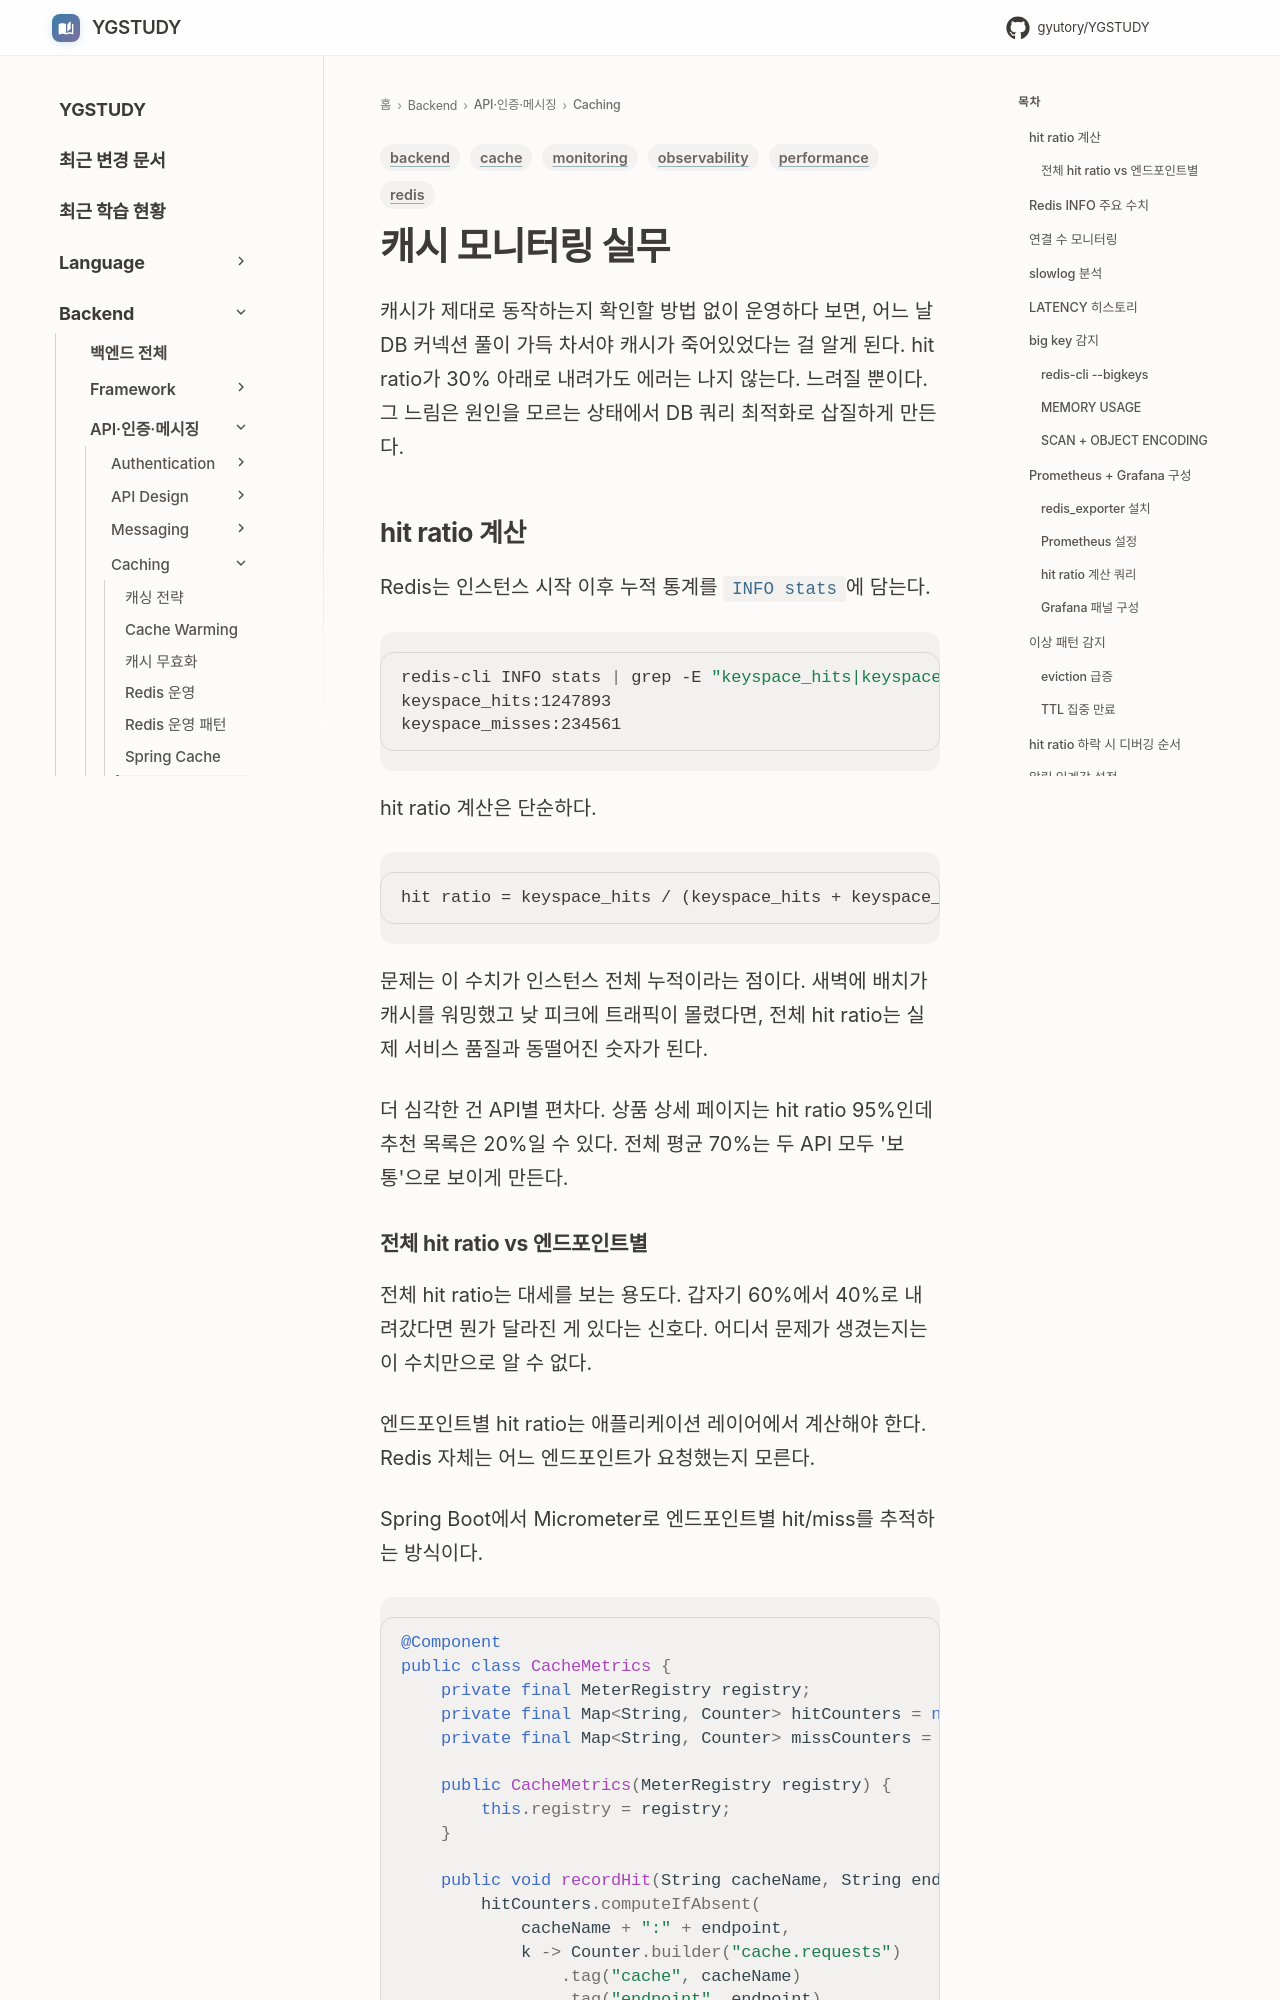

repository: GYUTORY/YGSTUDY · page: Backend/Caching/Cache_Monitoring/index.html · generator: mkdocs

---
title: 캐시 모니터링 실무
tags: [redis, cache, monitoring, observability, backend, performance]
updated: 2026-09-28
---

# 캐시 모니터링 실무

캐시가 제대로 동작하는지 확인할 방법 없이 운영하다 보면, 어느 날 DB 커넥션 풀이 가득 차서야 캐시가 죽어있었다는 걸 알게 된다. hit ratio가 30% 아래로 내려가도 에러는 나지 않는다. 느려질 뿐이다. 그 느림은 원인을 모르는 상태에서 DB 쿼리 최적화로 삽질하게 만든다.

## hit ratio 계산

Redis는 인스턴스 시작 이후 누적 통계를 `INFO stats`에 담는다.

```bash
redis-cli INFO stats | grep -E "keyspace_hits|keyspace_misses"
keyspace_hits:1247893
keyspace_misses:234561
```

hit ratio 계산은 단순하다.

```
hit ratio = keyspace_hits / (keyspace_hits + keyspace_misses)
```

문제는 이 수치가 인스턴스 전체 누적이라는 점이다. 새벽에 배치가 캐시를 워밍했고 낮 피크에 트래픽이 몰렸다면, 전체 hit ratio는 실제 서비스 품질과 동떨어진 숫자가 된다.

더 심각한 건 API별 편차다. 상품 상세 페이지는 hit ratio 95%인데 추천 목록은 20%일 수 있다. 전체 평균 70%는 두 API 모두 '보통'으로 보이게 만든다.
